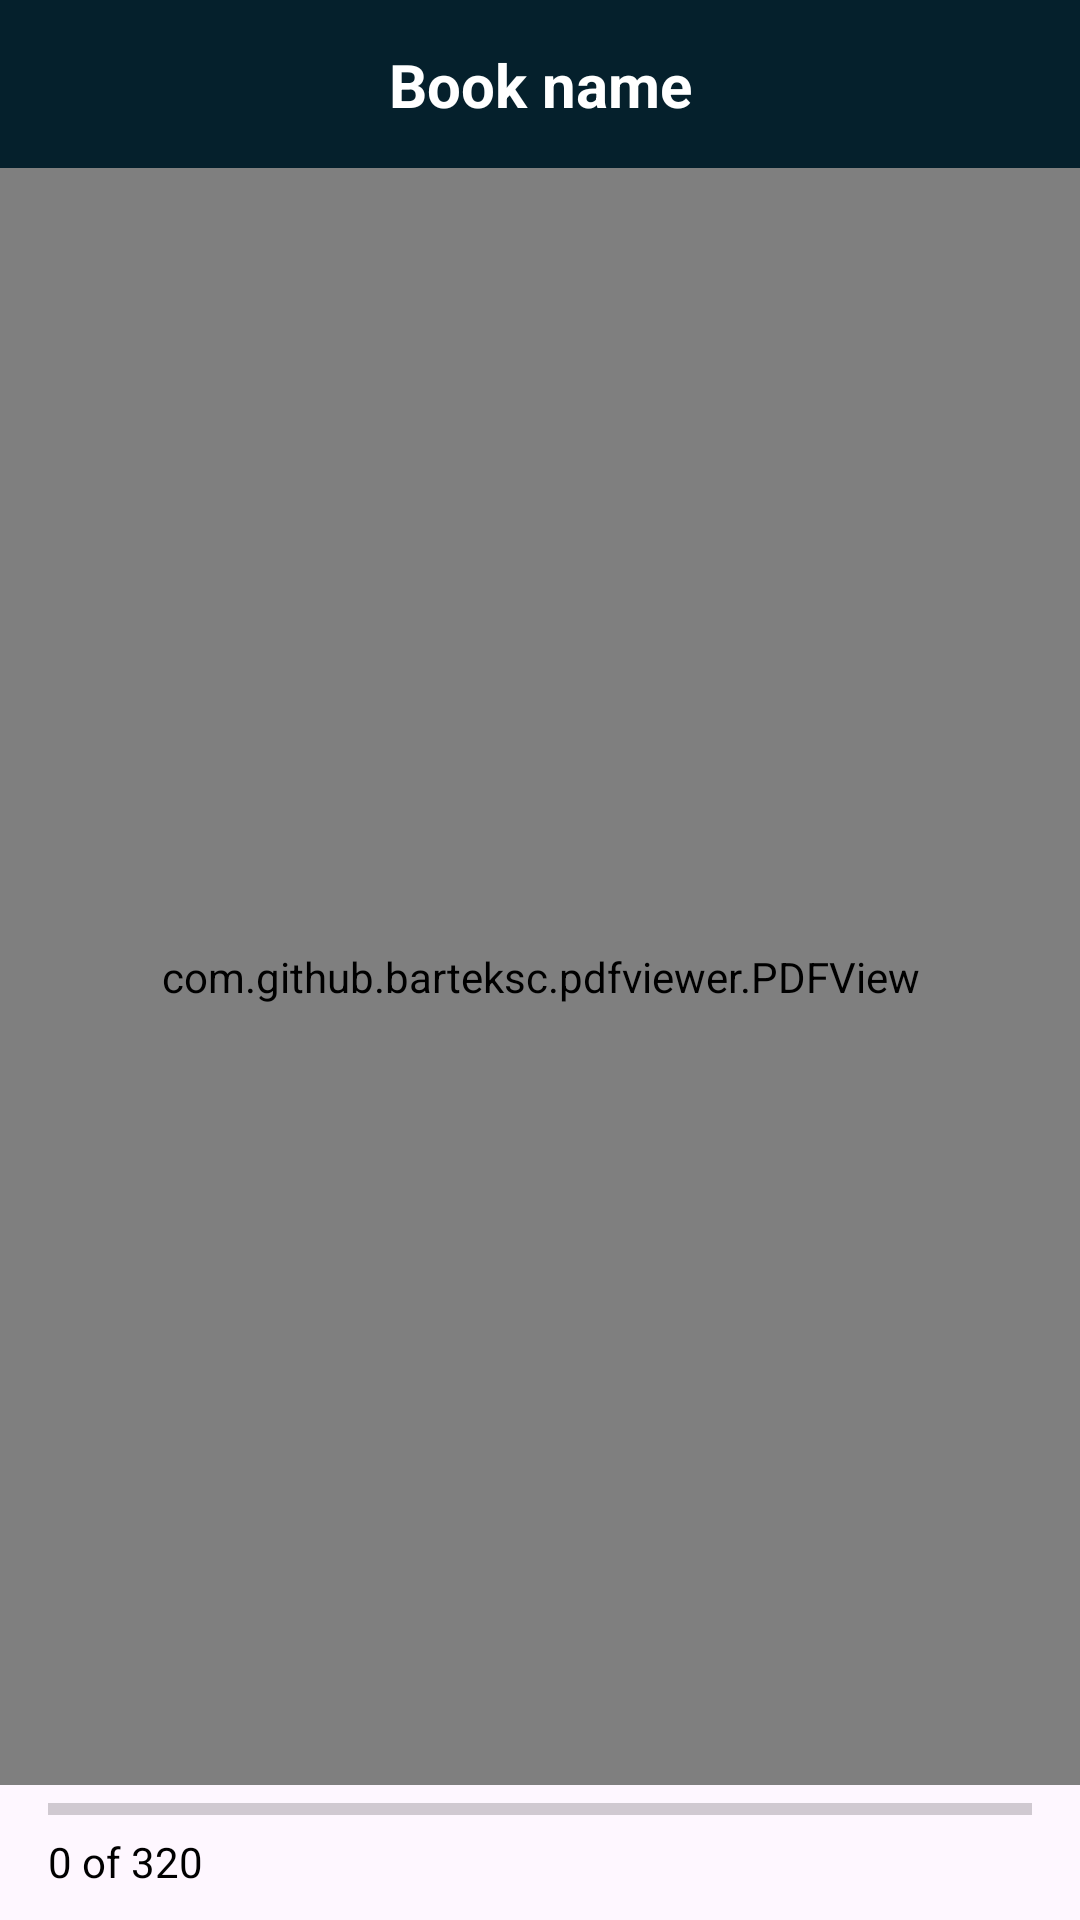

Produce the Android XML layout that renders to this screen, including the resource entries it uses.
<!-- AndroidManifest.xml: application theme Theme.BookReader -->
<!-- res/layout/screen_read_book.xml -->
<?xml version="1.0" encoding="utf-8"?>
<androidx.constraintlayout.widget.ConstraintLayout xmlns:android="http://schemas.android.com/apk/res/android"
    xmlns:tools="http://schemas.android.com/tools"
    android:layout_width="match_parent"
    android:layout_height="match_parent"
    xmlns:app="http://schemas.android.com/apk/res-auto">


    <androidx.constraintlayout.widget.ConstraintLayout
        android:id="@+id/appBar"
        android:layout_width="match_parent"
        android:layout_height="56dp"
        android:background="@color/gray"
        android:gravity="center_vertical"
        app:layout_constraintLeft_toLeftOf="parent"
        app:layout_constraintRight_toRightOf="parent"
        app:layout_constraintTop_toTopOf="parent">

        <androidx.appcompat.widget.AppCompatImageView
            android:id="@+id/btnBack"
            android:layout_width="wrap_content"
            android:layout_height="match_parent"
            android:padding="16dp"
            app:layout_constraintStart_toStartOf="parent"
            app:layout_constraintTop_toTopOf="parent"
            android:src="@drawable/ic_back" />

        <TextView
            android:id="@+id/txtBookName"
            app:layout_constraintTop_toTopOf="parent"
            app:layout_constraintEnd_toEndOf="parent"
            app:layout_constraintStart_toStartOf="parent"
            app:layout_constraintBottom_toBottomOf="parent"
            android:textSize="20sp"
            android:layout_width="wrap_content"
            android:layout_height="wrap_content"
            android:textStyle="bold"
            android:textColor="@color/white"
            android:text="Book name"/>
        

    </androidx.constraintlayout.widget.ConstraintLayout>


    <com.github.barteksc.pdfviewer.PDFView
        android:id="@+id/pdfView"
        android:layout_width="match_parent"
        android:layout_height="0dp"
        app:layout_constraintBottom_toTopOf="@id/progressBar2"
        app:layout_constraintLeft_toLeftOf="parent"
        app:layout_constraintRight_toRightOf="parent"
        app:layout_constraintTop_toBottomOf="@id/appBar"
        app:layout_constraintVertical_weight="1" />


    <TextView
        android:id="@+id/txtPages"
        android:layout_marginBottom="10dp"
        android:layout_marginStart="16dp"
        android:layout_width="wrap_content"
        android:layout_height="wrap_content"
        android:text="0 of 320"
        android:textColor="@color/black"
        app:layout_constraintBottom_toBottomOf="parent"
        app:layout_constraintStart_toStartOf="parent" />

    <ProgressBar
        android:progressTint="#0F4DC6"
        app:layout_constraintBottom_toTopOf="@id/txtPages"
        android:layout_marginHorizontal="16dp"
        android:id="@+id/progressBar2"
        style="?android:attr/progressBarStyleHorizontal"
        android:layout_width="match_parent"
        android:layout_height="wrap_content"
        tools:layout_editor_absoluteX="170dp"
        tools:layout_editor_absoluteY="680dp" />
</androidx.constraintlayout.widget.ConstraintLayout>
<!-- resources referenced by this layout -->
<resources>
  <color name="black">#FF000000</color>
  <color name="gray">#05202C</color>
  <color name="white">#FFFFFFFF</color>
  <style name="Theme.BookReader" parent="Base.Theme.BookReader" />
  <style name="Base.Theme.BookReader" parent="Theme.Material3.DayNight.NoActionBar">
          
          
          <item name="android:statusBarColor">@color/gray</item>
         
      </style>
</resources>
